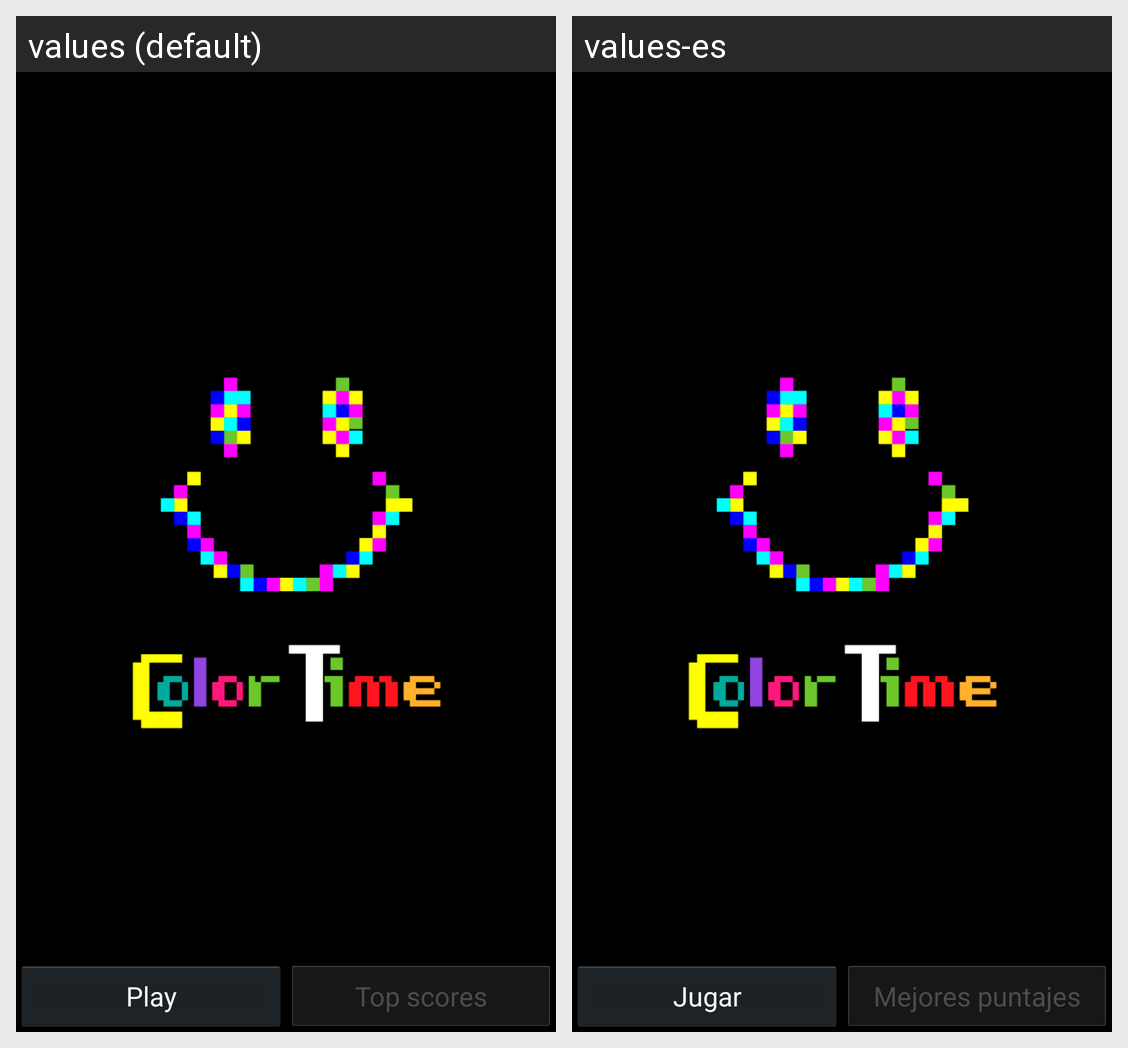

Translations of the strings shown on this Android screen, per locale in the grid:
Android screen res/layout/activity_main.xml rendered under 2 locales, left to right: values (default), values-es. Device: Nexus 5 (rendered at 1080×1920; each locale shown at half size, 540×960, under a caption strip naming it); theme FullscreenTheme.
Strings drawn on this screen, with the default value and each locale's value (text and hints the layout hard-codes, and strings that could not be matched under every locale, appear in the picture but are not listed):

play
  values: Play
  values-es: Jugar

top_scores
  values: Top scores
  values-es: Mejores puntajes
